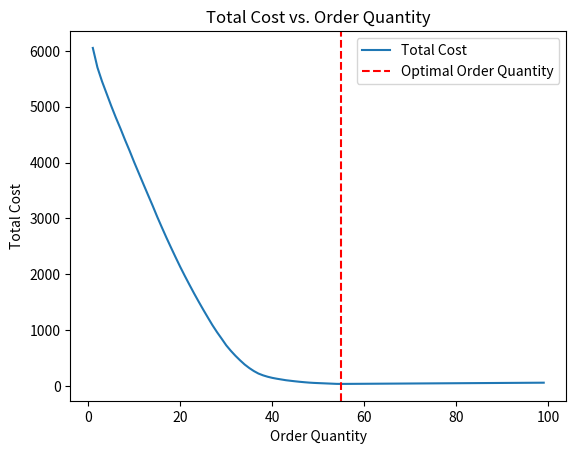

Generate this figure with matplotlib:
import numpy as np
import matplotlib.pyplot as plt
from scipy.stats import norm

# 模拟参数
mean_demand = 30
std_demand = 10
unit_cost = 1
shortage_cost = 2
order_cost = 10

# 模拟需求
demand_samples = np.random.normal(mean_demand, std_demand, size=100)


# 计算总成本的函数
def total_cost(order_quantity):
    # 计算库存成本
    inventory_cost = 0.5 * unit_cost * order_quantity

    # 计算短缺成本
    shortage_prob = 1.0 - norm.cdf(order_quantity, mean_demand, std_demand)
    shortage_cost_total = shortage_cost * np.sum(np.maximum(0, demand_samples - order_quantity))

    # 计算订货成本
    order_cost_total = order_cost * np.ceil(np.mean(demand_samples) / order_quantity)

    # 返回总成本
    return inventory_cost + shortage_cost_total + order_cost_total



# 在一定范围内尝试不同的订货量
order_quantities = np.arange(1, 100, 1)
costs = [total_cost(q) for q in order_quantities]

# 找到最小总成本对应的订货量
optimal_order_quantity = order_quantities[np.argmin(costs)]



# 绘制成本与订货量的关系
plt.plot(order_quantities, costs, label='Total Cost')
plt.axvline(x=optimal_order_quantity, color='r', linestyle='--', label='Optimal Order Quantity')
plt.xlabel('Order Quantity')
plt.ylabel('Total Cost')
plt.legend()
plt.title('Total Cost vs. Order Quantity')
plt.show()

print(f"Optimal Order Quantity: {optimal_order_quantity}")
